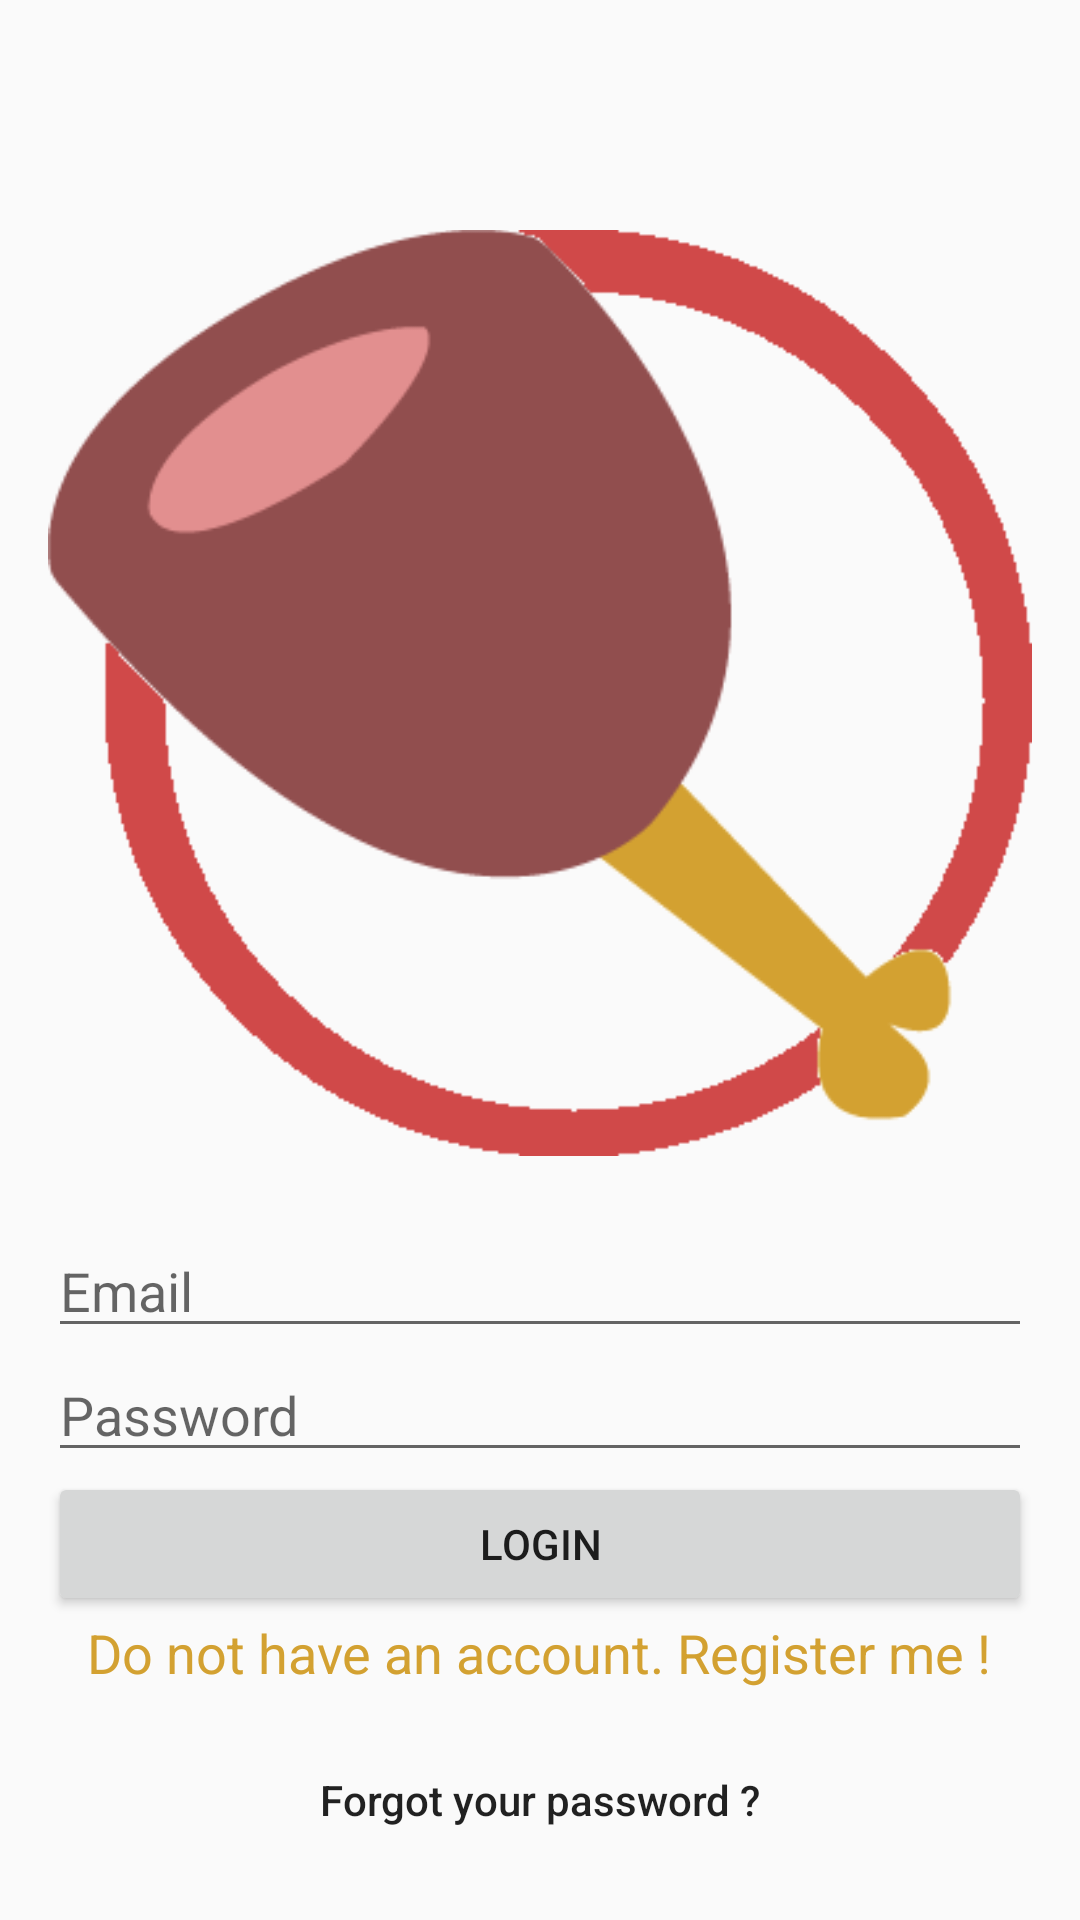

The Android layout XML behind this screen, and the referenced resources:
<!-- AndroidManifest.xml: application theme AppTheme -->
<!-- res/layout/activity_login.xml -->
<?xml version="1.0" encoding="utf-8"?>
<RelativeLayout
    xmlns:android="http://schemas.android.com/apk/res/android"
    xmlns:app="http://schemas.android.com/apk/res-auto"
    xmlns:tools="http://schemas.android.com/tools"
    android:id="@+id/activity_login"
    android:layout_width="match_parent"
    android:layout_height="match_parent"
    android:paddingLeft="@dimen/activity_horizontal_margin"
    android:paddingRight="@dimen/activity_horizontal_margin"
    android:paddingTop="@dimen/activity_vertical_margin"
    android:paddingBottom="@dimen/activity_vertical_margin"
    tools:context="net.schultzoss_montpellier.melvin.fivehock.LoginActivity">

    <TextView
        android:text="Do not have an account. Register me !"
        android:layout_width="wrap_content"
        android:layout_height="wrap_content"
        android:id="@+id/textViewRegisterMe"
        android:textAppearance="@style/TextAppearance.AppCompat.Medium"
        android:layout_marginBottom="61dp"
        android:textColor="@color/colorFivegockTiertiary"
        android:layout_alignParentBottom="true"
        android:layout_centerHorizontal="true" />

    <Button
        android:text="Login"
        android:layout_width="wrap_content"
        android:layout_height="wrap_content"
        android:id="@+id/buttonLogin"
        android:theme="@style/ButtonLogin"
        style="@style/Widget.AppCompat.Button"
        android:elevation="0dp"
        android:layout_above="@+id/textViewRegisterMe"
        android:layout_alignParentStart="true"
        android:layout_alignParentEnd="true" />

    <Button
        android:id="@+id/buttonResetPassword"
        android:layout_width="fill_parent"
        android:layout_height="wrap_content"
        android:background="@null"
        android:text="Forgot your password ?"
        android:textAllCaps="false"
        android:layout_alignParentBottom="true"
        android:layout_alignParentStart="true" />

    <EditText
        android:layout_width="wrap_content"
        android:layout_height="wrap_content"
        android:inputType="textPassword"
        android:ems="10"
        android:id="@+id/editTextPassword"
        android:hint="Password"
        android:textColor="@color/colorFivehockPrimary"
        android:layout_above="@+id/buttonLogin"
        android:layout_alignParentStart="true"
        android:layout_alignParentEnd="true" />

    <EditText
        android:layout_width="wrap_content"
        android:layout_height="wrap_content"
        android:inputType="textEmailAddress"
        android:ems="10"
        android:id="@+id/editTextEmail"
        android:hint="Email"
        android:textColor="@color/colorFivehockPrimary"
        android:layout_above="@+id/editTextPassword"
        android:layout_alignParentStart="true"
        android:layout_alignParentEnd="true" />

    <ImageView
        android:layout_width="wrap_content"
        android:layout_height="wrap_content"
        app:srcCompat="@drawable/logofivehock"
        android:id="@+id/imageLogoLogin"
        android:layout_above="@+id/editTextEmail"
        android:layout_alignParentStart="true" />

    <ProgressBar
        android:id="@+id/progressBar"
        android:layout_width="30dp"
        android:layout_height="30dp"
        android:layout_gravity="center|bottom"
        android:visibility="gone"
        android:layout_alignParentTop="true"
        android:layout_alignParentStart="true" />

</RelativeLayout>
<!-- resources referenced by this layout -->
<resources>
  <color name="colorFivegockTiertiary">#d3a131</color>
  <color name="colorFivehockPrimary">#914e4e</color>
  <dimen name="activity_horizontal_margin">16dp</dimen>
  <dimen name="activity_vertical_margin">16dp</dimen>
  <!-- drawable logofivehock: png bitmap (drawable, 9602 bytes) -->
  <style name="ButtonLogin" parent="Theme.AppCompat.Light">
          <item name="colorControlHighlight">@color/colorFivehockPrimary</item>
      </style>
  <style name="AppTheme" parent="Theme.AppCompat.Light.DarkActionBar">
          
          <item name="colorPrimary">@color/colorFivehockTiertiary</item>
          <item name="colorPrimaryDark">@color/colorFivehockPrimary</item>
          <item name="colorAccent">@color/colorFivehockTiertiary</item>
      </style>
</resources>
